6-way image classification set "fastener_sorter_cls" from GitHub (gyaneshpatil23-cmd/fastner-sorting-machine); label vocabulary: bolt, no fastener, nut, rivet, screw, washer.

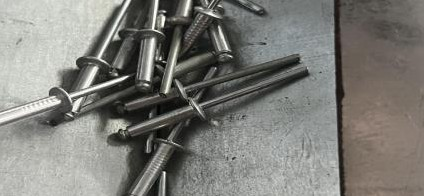
Label: rivet

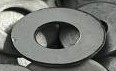
Label: washer

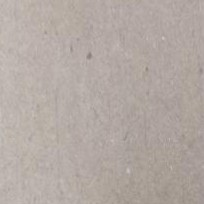
Label: no fastener

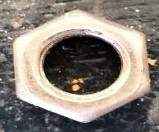
Label: nut

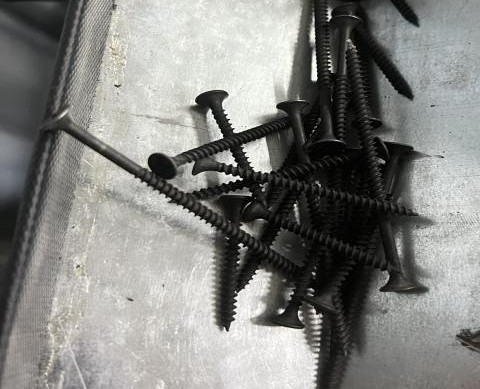
Label: screw

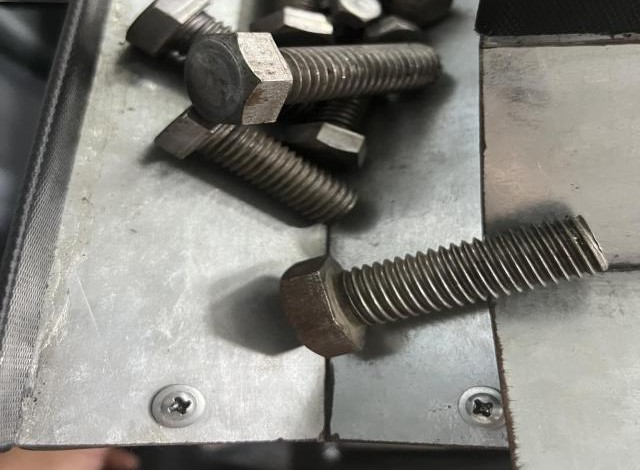
Label: bolt
